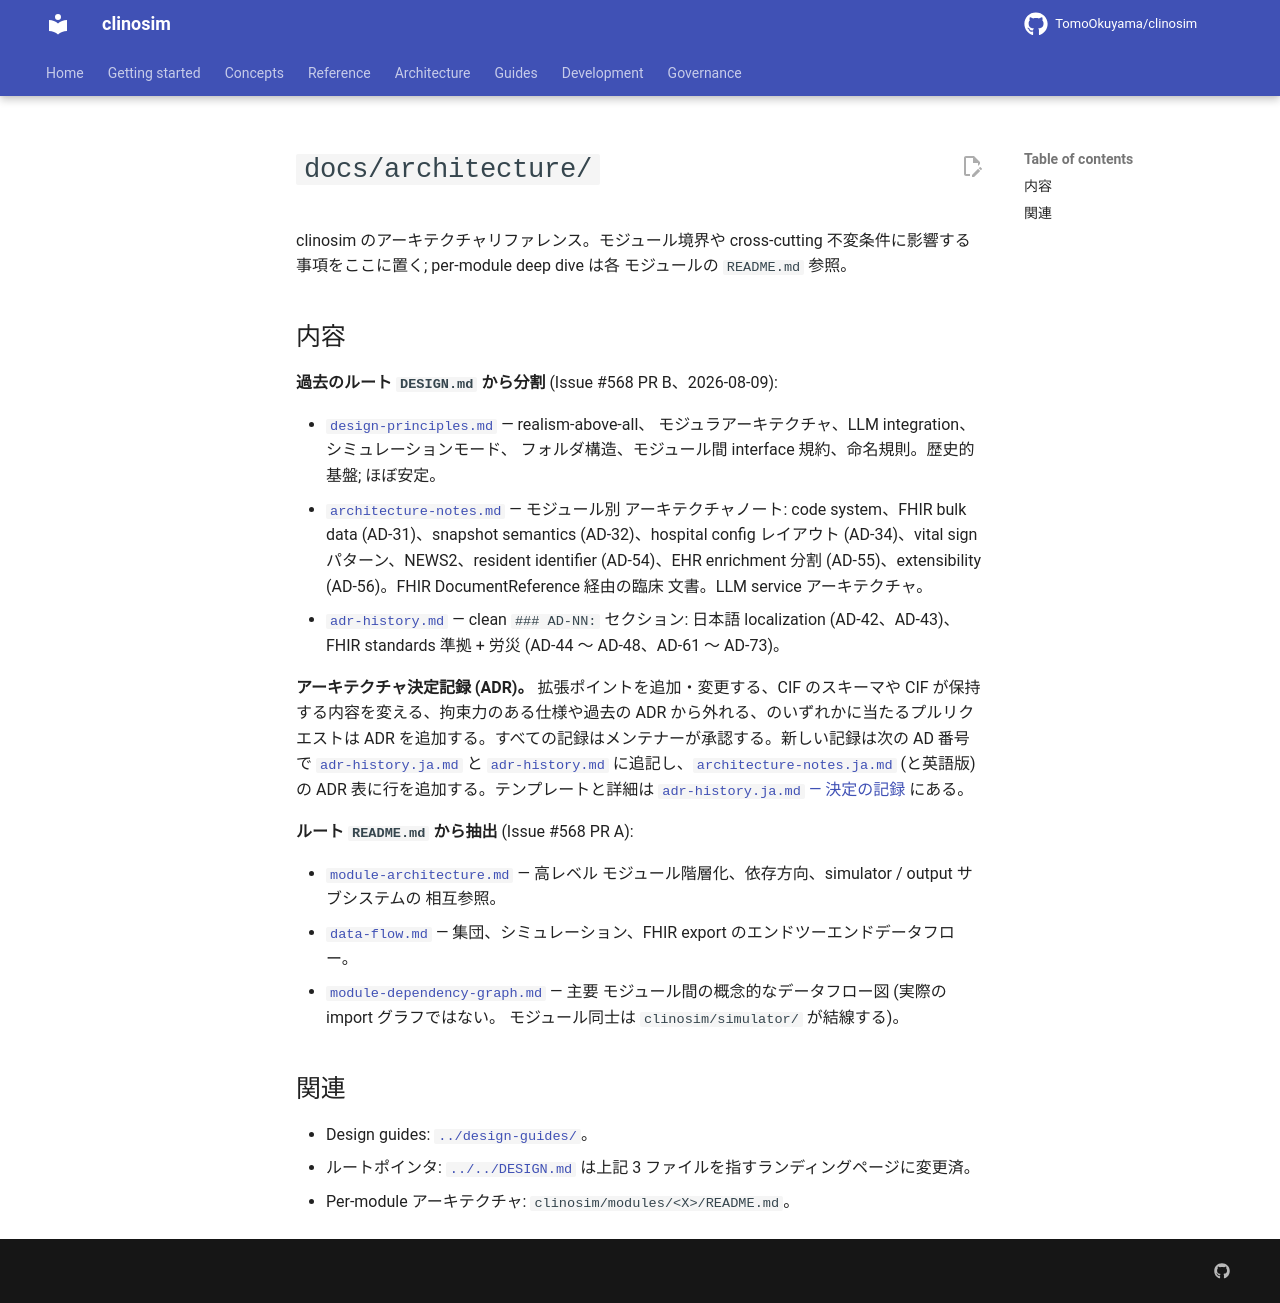

repository: TomoOkuyama/clinosim · page: architecture/README.ja/index.html · generator: mkdocs

# `docs/architecture/`

clinosim のアーキテクチャリファレンス。モジュール境界や cross-cutting
不変条件に影響する事項をここに置く; per-module deep dive は各
モジュールの `README.md` 参照。

## 内容

**過去のルート `DESIGN.md` から分割** (Issue #568 PR B、2026-08-09):

- [`design-principles.md`](design-principles.ja.md) — realism-above-all、
  モジュラアーキテクチャ、LLM integration、シミュレーションモード、
  フォルダ構造、モジュール間 interface 規約、命名規則。歴史的基盤;
  ほぼ安定。
- [`architecture-notes.md`](architecture-notes.ja.md) — モジュール別
  アーキテクチャノート: code system、FHIR bulk data (AD-31)、snapshot
  semantics (AD-32)、hospital config レイアウト (AD-34)、vital sign
  パターン、NEWS2、resident identifier (AD-54)、EHR enrichment 分割
  (AD-55)、extensibility (AD-56)。FHIR DocumentReference 経由の臨床
  文書。LLM service アーキテクチャ。
- [`adr-history.md`](adr-history.ja.md) — clean `### AD-NN:` セクション:
  日本語 localization (AD-42、AD-43)、FHIR standards 準拠 + 労災
  (AD-44 〜 AD-48、AD-61 〜 AD-73)。

**アーキテクチャ決定記録 (ADR)。** 拡張ポイントを追加・変更する、CIF のスキーマや CIF が保持する内容を変える、拘束力のある仕様や過去の ADR から外れる、のいずれかに当たるプルリクエストは ADR を追加する。すべての記録はメンテナーが承認する。新しい記録は次の AD 番号で [`adr-history.ja.md`](adr-history.ja.md) と [`adr-history.md`](adr-history.md) に追記し、[`architecture-notes.ja.md`](architecture-notes.ja.md) (と英語版) の ADR 表に行を追加する。テンプレートと詳細は [`adr-history.ja.md` — 決定の記録](adr-history.ja.md#決定の記録) にある。

**ルート `README.md` から抽出** (Issue #568 PR A):

- [`module-architecture.md`](module-architecture.ja.md) — 高レベル
  モジュール階層化、依存方向、simulator / output サブシステムの
  相互参照。
- [`data-flow.md`](data-flow.ja.md) — 集団、シミュレーション、FHIR
  export のエンドツーエンドデータフロー。
- [`module-dependency-graph.md`](module-dependency-graph.ja.md) — 主要
  モジュール間の概念的なデータフロー図 (実際の import グラフではない。
  モジュール同士は `clinosim/simulator/` が結線する)。

## 関連

- Design guides: [`../design-guides/`](../design-guides/README.ja.md)。
- ルートポインタ: [`../../DESIGN.md`](../../DESIGN.ja.md) は上記 3
  ファイルを指すランディングページに変更済。
- Per-module アーキテクチャ: `clinosim/modules/<X>/README.md`。
